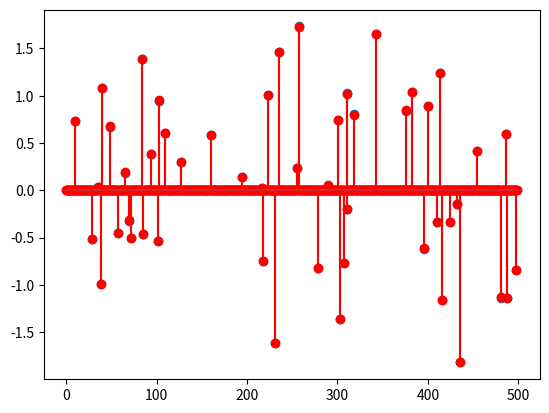

Write the Python code that produced this figure.
#!/usr/bin/env python
# -*- coding: utf-8 -*-
#
import numpy as np
import scipy as sp
import scipy.linalg as la
import matplotlib.pyplot as plt

def solve_lasso(V, Y, constraint_ub, gamma_init=None):
    """
    Solves the problem
    min_{U} || U ||_1
    s.t.    (1/2) * || y_i - V*u_i ||_2^2 <= T_i, i = 1, 2, \dots, p
    using successive solutions of the Lagrangian problem for varying values of
    the lagrange multiplier, until the complementary slackness KKT condition is
    satisfied for each constraint. The Lagrangian problem splits into p
    individual vector LASSO problems, which we solve with ADMM. We search over
    dual variables until complementary slackness is satisfied using binary
    search. Tolerances can be set internally:
    - TOL_SOLVE: ADMM quits once the residual norm squared is below this value
    - TOL_BSEARCH: Binary search quits once the interval size is below this
       value

    For reference, concerning inputs and their sizes:
    Y is p by m
    U is p by n (not an input, but involved in the problem above)
    V is m by n
    constraint_ub is p by 1 vector (Constraints for each row)
    gamma_init is p by 1 vector (Guesses for upper bound on each dual variable
             search interval: estimate using knowledge of noise powers?)

    TODO:
    1. Expose tolerances?

    """
    # Data dimensions
    (p, m) = Y.shape
    n = V.shape[1]
    # Assert checks (data dimensions)
    assert V.shape[0] == m
    assert constraint_ub.shape[0] == p
    assert gamma_init.shape[0] == p

    # Solver parameters
    MAX_ITER_INNER = int(1e3)
    MAX_ITER_OUTER = int(1e2)
    TOL_SOLVE = 1e-8
    TOL_BSEARCH = 1e-4
    mu = 1e0 * 1.0
    gamma = np.zeros([p, 2])
    gamma[:, 1] = gamma_init

    # objective tracking
    slack = np.nan * np.ones([MAX_ITER_OUTER, 1])
    res = np.nan * np.ones([MAX_ITER_INNER, 1])

    # Cache variables for initialization / warm starting
    X = np.zeros([p, n])
    Z = np.zeros([p, n])
    D = np.zeros([p, n])
    VtV = np.dot(V.T, V)
    VtY = np.dot(V.T, Y.T)

    # Solver main loop
    for row in range(p):
        # Outer loop is over rows (dual variables): for each row in the image

        row_gamma = np.mean(gamma[row, :])
        y = Y[row, :].T
        Vty = VtY[:, row]
        # initialize / warm start
        x = X[row, :].T
        z = Z[row, :].T
        d = D[row, :].T
        for iter_outer in range(MAX_ITER_OUTER):
            # This loop finds the optimal dual variable for this row using
            # binary search

            AtA = row_gamma/mu * VtV + sp.sparse.spdiags(np.ones([n]), 0, n, n)
            L = np.linalg.cholesky(AtA)
            Aty = (row_gamma / mu * Vty)
            for iter_inner in range(MAX_ITER_INNER):
                # This loop repeatedly solves LASSO problems with ADMM for a
                # given value of the dual variable

                # X step
                x = sf(z - d / mu, 1/mu)
                # Z step
                tmp = np.linalg.solve(L, Aty + x + d/mu)
                z = np.linalg.solve(L.T, tmp)
                # DUAL ASCENT (D step)
                d = d + mu * (x - z)
                # Tracking
                res[iter_inner] = np.linalg.norm(x - z, ord=2)**2

                # Exit checks
                if iter_inner > 1 and np.abs(res[iter_inner] - res[iter_inner-1]) <= TOL_SOLVE:
                    break

            if iter_inner == MAX_ITER_INNER - 1:
                print("ADMM subproblem solver failed to converge")
            # Subproblem solved: update lambda and keep searching
            slack[iter_outer] = np.linalg.norm(y - np.dot(V, x.T), ord=2)**2 - constraint_ub[row]
            if slack[iter_outer] < 0:
                # Constraint satisfied, but not tight: decrease gamma
                gamma[row, 1] = np.mean(gamma[row, :])
            else:
                # Constraint violated: increase lambda
                gamma[row, 0] = np.mean(gamma[row, :])

            # Update the mean value of gamma and reloop
            row_gamma = np.mean(gamma[row, :])

            # Check if we should stop bsearching
            if np.abs(gamma[row, 1] - gamma[row, 0]) <= TOL_BSEARCH:
                print("Finished binary search for row %d at iter %d" % (row,
                                                                        iter_outer))
                break

        # Subproblem solved: update outputs
        X[row, :] = x
        Z[row, :] = z
        D[row, :] = d

    # Solved every row: return and exit
    return X


def sf(x, gamma):
    """
    Soft thresholding with parameter gamma
    """
    y = np.max(np.vstack((np.zeros_like(x), x - gamma)), axis=0) - np.max(np.vstack((np.zeros_like(x), -x - gamma)), axis=0)
    return y


if __name__ == "__main__":
    # Some test data, with a plot
    m = 1000
    n = 5
    p = 100
    k = 50
    noise_std = 1e-2

    V = la.orth(np.random.randn(m, n)) + np.sqrt(1e-2) * np.random.randn(m,n)
    idxs = np.random.choice(range(n*p), k, replace=False)
    Uv = sp.sparse.coo_matrix((np.random.randn(k), (idxs, np.ones([k]))),
                              shape=(n*p,2))
    Uv = Uv.todense()
    Uv = Uv[:, 1]
    U = np.reshape(Uv, [p, n])
    U = np.asarray(U)
    noise = noise_std * np.random.randn(p, m)
    Y = np.dot(U, V.T) + noise
    T = 2 * np.linalg.norm(noise, 2)**2
    X = solve_lasso(V, Y, T/p * np.ones([p]), 1e4 * np.ones([p]))

    plt.stem(X.reshape(np.prod(X.shape)))
    plt.stem(U.reshape(np.prod(U.shape)), "rx")
    plt.show()
